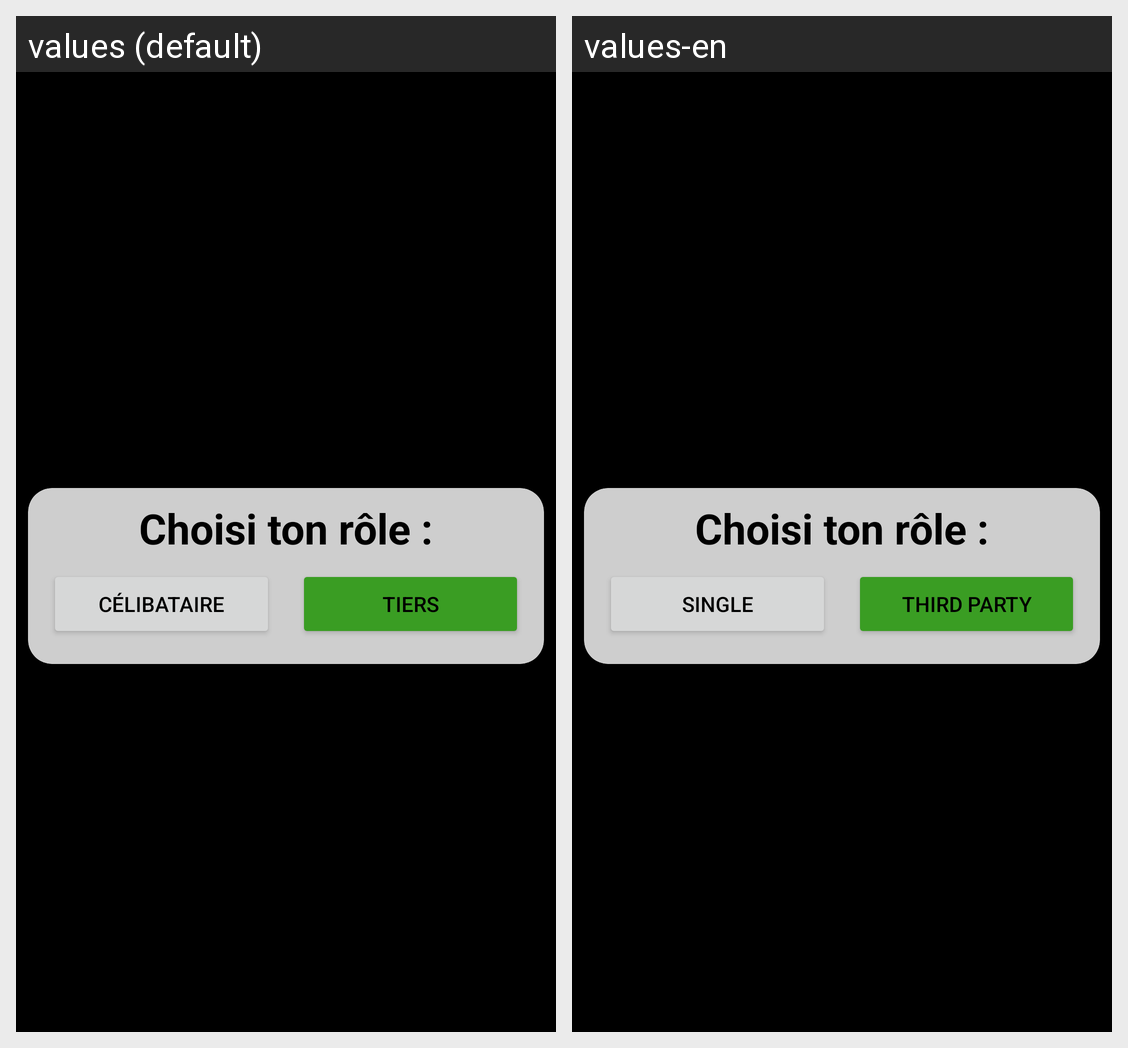

The Android screen above is rendered under two locales of the same app. Produce the string resources it draws, with the default and per-locale values.
Android screen res/layout/activity_role_choice.xml rendered under 2 locales, left to right: values (default), values-en. Device: Nexus 5 (rendered at 1080×1920; each locale shown at half size, 540×960, under a caption strip naming it); theme Theme.Tiers2Confiance.NoActionBar.
Strings drawn on this screen, with the default value and each locale's value (text and hints the layout hard-codes, and strings that could not be matched under every locale, appear in the picture but are not listed):

role_celib_text
  values: Célibataire
  values-en: Single

lbl_tiers
  values: Tiers
  values-en: Third party
